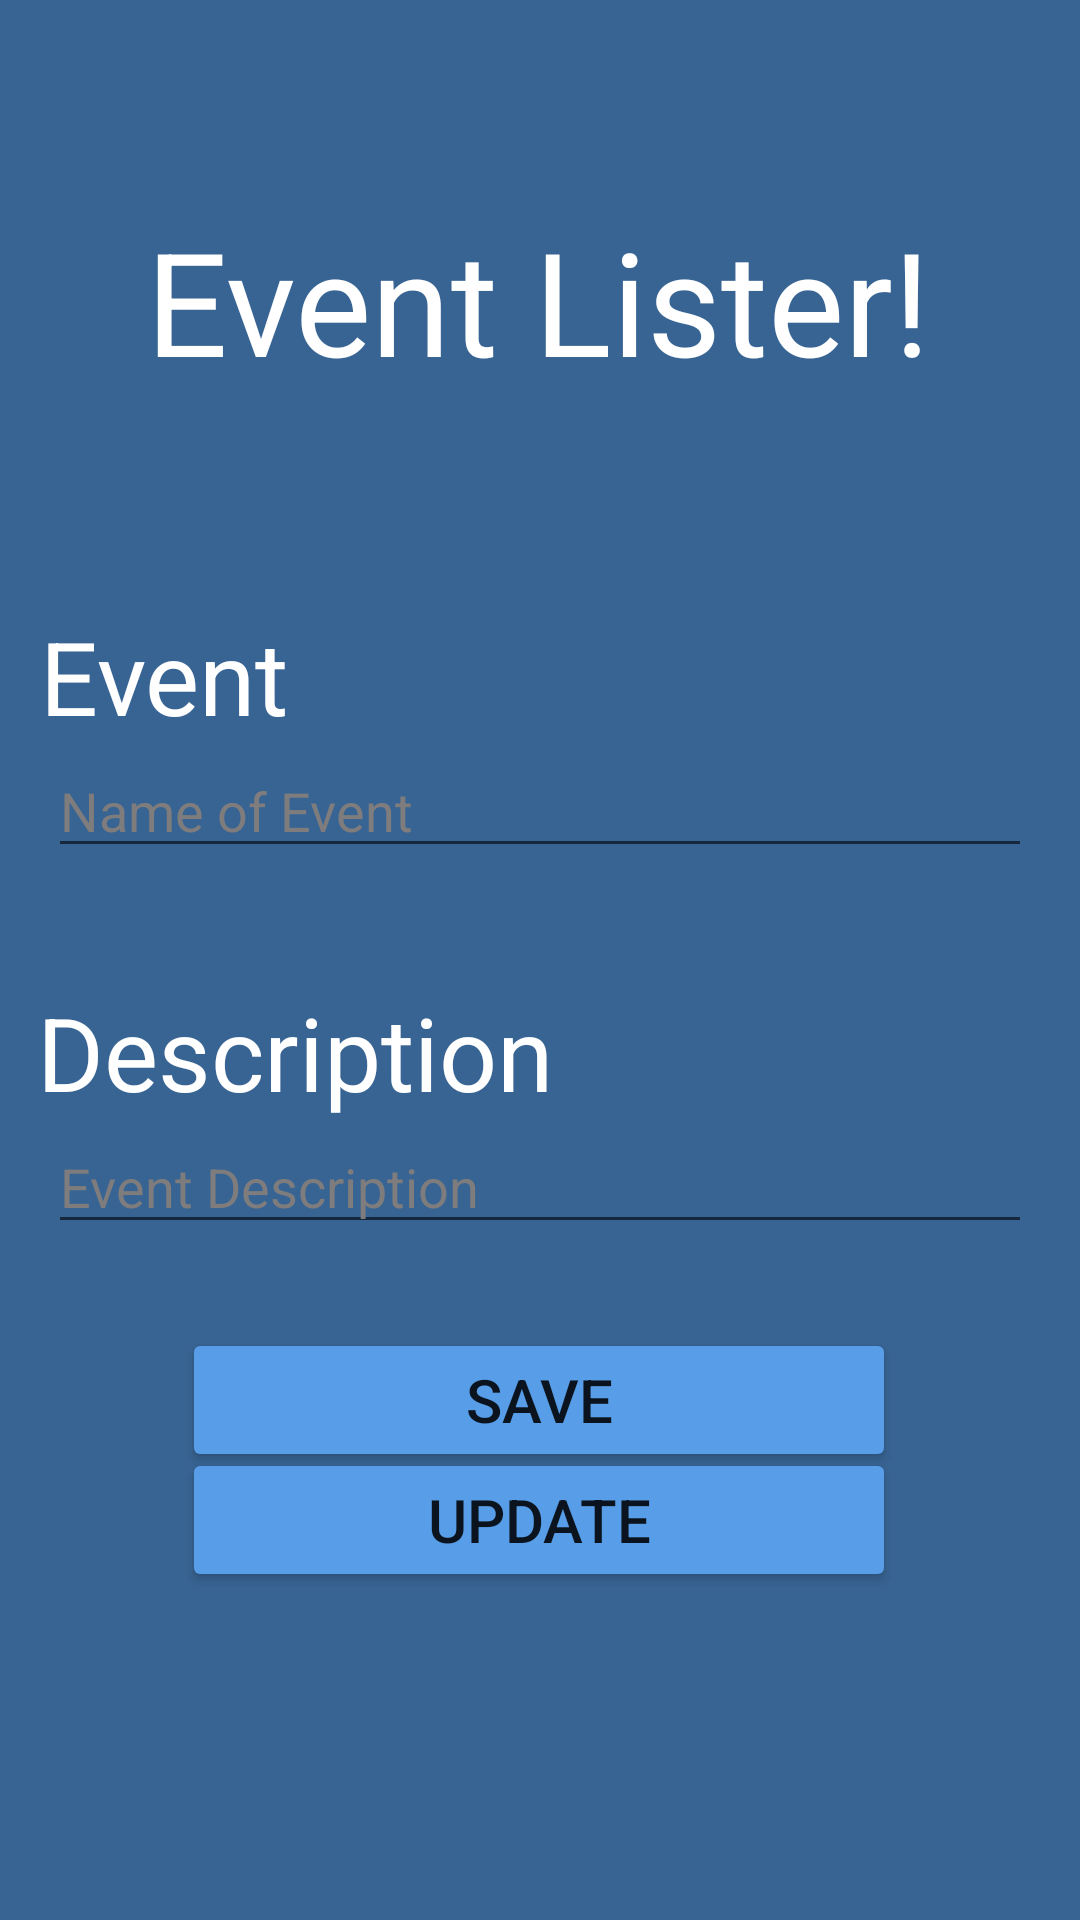

Produce the Android XML layout that renders to this screen, including the resource entries it uses.
<!-- AndroidManifest.xml: application theme Theme.KotlinRoom_XIRPL1_20_Jordan -->
<!-- res/layout/activity_add.xml -->
<?xml version="1.0" encoding="utf-8"?>
<androidx.constraintlayout.widget.ConstraintLayout xmlns:android="http://schemas.android.com/apk/res/android"
    xmlns:app="http://schemas.android.com/apk/res-auto"
    xmlns:tools="http://schemas.android.com/tools"
    android:layout_width="match_parent"
    android:layout_height="match_parent"
    android:background="#386493"
    tools:context=".AddActivity">

    <Button
        android:id="@+id/btn_save"
        android:layout_width="238dp"
        android:layout_height="48dp"
        android:layout_marginStart="24dp"
        android:layout_marginTop="28dp"
        android:layout_marginEnd="24dp"
        android:backgroundTint="#579DE8"
        android:text="Save"
        android:textAlignment="center"
        android:textColorLink="#5AA5F4"
        android:textSize="20sp"
        app:layout_constraintEnd_toEndOf="parent"
        app:layout_constraintHorizontal_bias="0.496"
        app:layout_constraintStart_toStartOf="parent"
        app:layout_constraintTop_toBottomOf="@+id/et_description" />

    <EditText
        android:id="@+id/et_title"
        android:layout_width="match_parent"
        android:layout_height="wrap_content"
        android:layout_marginStart="16dp"
        android:layout_marginTop="248dp"
        android:layout_marginEnd="16dp"
        android:ems="10"
        android:hint="Name of Event"
        android:inputType="textPersonName"
        android:textColor="#E1D1D1"
        android:textColorHint="#7E7C7C"
        app:layout_constraintEnd_toEndOf="parent"
        app:layout_constraintHorizontal_bias="0.0"
        app:layout_constraintStart_toStartOf="parent"
        app:layout_constraintTop_toTopOf="parent" />

    <EditText
        android:id="@+id/et_description"
        android:layout_width="match_parent"
        android:layout_height="wrap_content"
        android:layout_marginStart="16dp"
        android:layout_marginTop="84dp"
        android:layout_marginEnd="16dp"
        android:ems="10"
        android:hint="Event Description"
        android:inputType="textPersonName"
        android:textColor="#E1D1D1"
        android:textColorHint="#7E7C7C"
        app:layout_constraintEnd_toEndOf="parent"
        app:layout_constraintHorizontal_bias="0.0"
        app:layout_constraintStart_toStartOf="parent"
        app:layout_constraintTop_toBottomOf="@+id/et_title" />

    <Button
        android:id="@+id/btn_update"
        android:layout_width="238dp"
        android:layout_height="48dp"
        android:layout_marginStart="24dp"
        android:layout_marginTop="68dp"
        android:layout_marginEnd="24dp"
        android:backgroundTint="#FF579DE8"
        android:text="Update"
        android:textSize="20sp"
        app:layout_constraintEnd_toEndOf="parent"
        app:layout_constraintHorizontal_bias="0.496"
        app:layout_constraintStart_toStartOf="parent"
        app:layout_constraintTop_toBottomOf="@+id/et_description" />

    <TextView
        android:id="@+id/textView2"
        android:layout_width="wrap_content"
        android:layout_height="wrap_content"
        android:layout_marginTop="68dp"
        android:text="Event Lister!"
        android:textColor="#FFFFFF"
        android:textSize="48sp"
        app:layout_constraintEnd_toEndOf="parent"
        app:layout_constraintHorizontal_bias="0.496"
        app:layout_constraintStart_toStartOf="parent"
        app:layout_constraintTop_toTopOf="parent" />

    <ImageView
        android:id="@+id/leftarrow2"
        android:layout_width="55dp"
        android:layout_height="48dp"
        android:clickable="true"
        app:layout_constraintEnd_toEndOf="parent"
        app:layout_constraintHorizontal_bias="0.0"
        app:layout_constraintStart_toStartOf="parent"
        app:layout_constraintTop_toTopOf="parent"
        app:srcCompat="@drawable/arrow_left" />

    <TextView
        android:id="@+id/textView3"
        android:layout_width="wrap_content"
        android:layout_height="wrap_content"
        android:text="Event"
        android:textColor="#FFFFFF"
        android:textSize="34sp"
        app:layout_constraintBottom_toTopOf="@+id/et_title"
        app:layout_constraintEnd_toEndOf="parent"
        app:layout_constraintHorizontal_bias="0.048"
        app:layout_constraintStart_toStartOf="parent"
        app:layout_constraintTop_toBottomOf="@+id/textView2"
        app:layout_constraintVertical_bias="1.0" />

    <TextView
        android:id="@+id/textView4"
        android:layout_width="wrap_content"
        android:layout_height="wrap_content"
        android:text="Description"
        android:textColor="#FFFFFF"
        android:textSize="34sp"
        app:layout_constraintBottom_toTopOf="@+id/et_description"
        app:layout_constraintEnd_toEndOf="parent"
        app:layout_constraintHorizontal_bias="0.066"
        app:layout_constraintStart_toStartOf="parent"
        app:layout_constraintTop_toBottomOf="@+id/et_title"
        app:layout_constraintVertical_bias="1.0" />
</androidx.constraintlayout.widget.ConstraintLayout>
<!-- resources referenced by this layout -->
<resources>
  <style name="Theme.KotlinRoom_XIRPL1_20_Jordan" parent="Theme.MaterialComponents.DayNight.DarkActionBar">
          
          <item name="colorPrimary">@color/purple_500</item>
          <item name="colorPrimaryVariant">@color/purple_700</item>
          <item name="colorOnPrimary">@color/white</item>
          
          <item name="colorSecondary">@color/teal_200</item>
          <item name="colorSecondaryVariant">@color/teal_700</item>
          <item name="colorOnSecondary">@color/black</item>
          
          <item name="android:statusBarColor" tools:targetApi="l">?attr/colorPrimaryVariant</item>
          
      </style>
  <!-- not gathered from this repository: default colours our renderer supplied (Android Studio template values) -->
  <color name="purple_500">#FF6200EE</color>
  <color name="purple_700">#FF3700B3</color>
  <color name="teal_200">#FF03DAC5</color>
  <color name="teal_700">#FF018786</color>
  <color name="black">#FF000000</color>
  <color name="white">#FFFFFFFF</color>
</resources>
